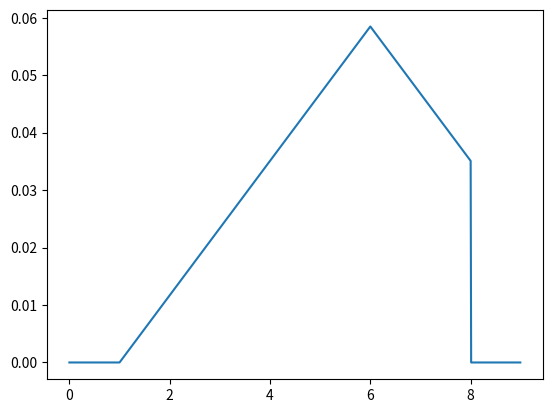

The matplotlib source for this figure:
import random
import matplotlib.pyplot as plt
import numpy as np
import numpy.linalg as linalg

def den_D1(l, alpha, sigma, gamma):
    if l >= alpha:
        raise Exception('"l" debe ser menor que "alpha"')
    if gamma > 1 or gamma < 0:
        raise Exception('"gamma" debe ser un valor en el intervalo [0,1]')
    
    L = alpha + sigma
    A = np.array(
        [
            [alpha - l, L- alpha, alpha**2 + (l**2 + L**2)/2],
            [-1, 1, -2*alpha],
            [1-gamma, 0, l-gamma*alpha]
        ]
    )
    b = np.array(
        [
            1,
            0,
            0
        ]
    )
    sol = linalg.solve(A, b)

    def f(x):
        if x < l:
            return 0
        if l <= x <= alpha:
            return x * sol[2] + sol[0]
        if alpha < x <= L:
            return - x * sol[2] + sol[1]
        return 0
    
    return f

def generator_D1(l, alpha, sigma, gamma, rand_var=None):
    if l >= alpha:
        raise Exception('"l" debe ser menor que "alpha"')
    if gamma > 1 or gamma < 0:
        raise Exception('"gamma" debe ser un valor en el intervalo [0,1]')
    
    L = alpha + sigma
    A = np.array(
        [
            [alpha - l, L- alpha, alpha**2 + (l**2 + L**2)/2],
            [-1, 1, -2*alpha],
            [1-gamma, 0, l-gamma*alpha]
        ]
    )
    b = np.array(
        [
            1,
            0,
            0
        ]
    )
    sol = linalg.solve(A, b)

    def f(x):
        if x < l:
            return 0
        if l <= x <= alpha:
            return x * sol[2] + sol[0]
        if alpha < x <= L:
            return - x * sol[2] + sol[1]
        return 0

    g = 1/(L - l)
    c = (L-l)* (sol[2]*alpha + sol[0])

    if rand_var is None:
        rand_var = random.Random()
    def generator():        
        y = rand_var.uniform(l, L)
        x = rand_var.uniform(0,1)
        while x >= f(y) / (c * g):
            x = rand_var.uniform(0,1)
            y = rand_var.uniform(l, L)            
        return y
    return generator

rand = random.Random()
gen = generator_D1(l=1, alpha= 6, sigma=2, gamma= 0)
d = den_D1(l=1, alpha= 6, sigma=2, gamma= 0)
#l = [gen() for i in range(0, 1000)]
#plt.hist(l,30)
plt.plot(np.arange(0,9,0.01), [d(i) for i in np.arange(0,9,0.01)])
plt.show()
exit()